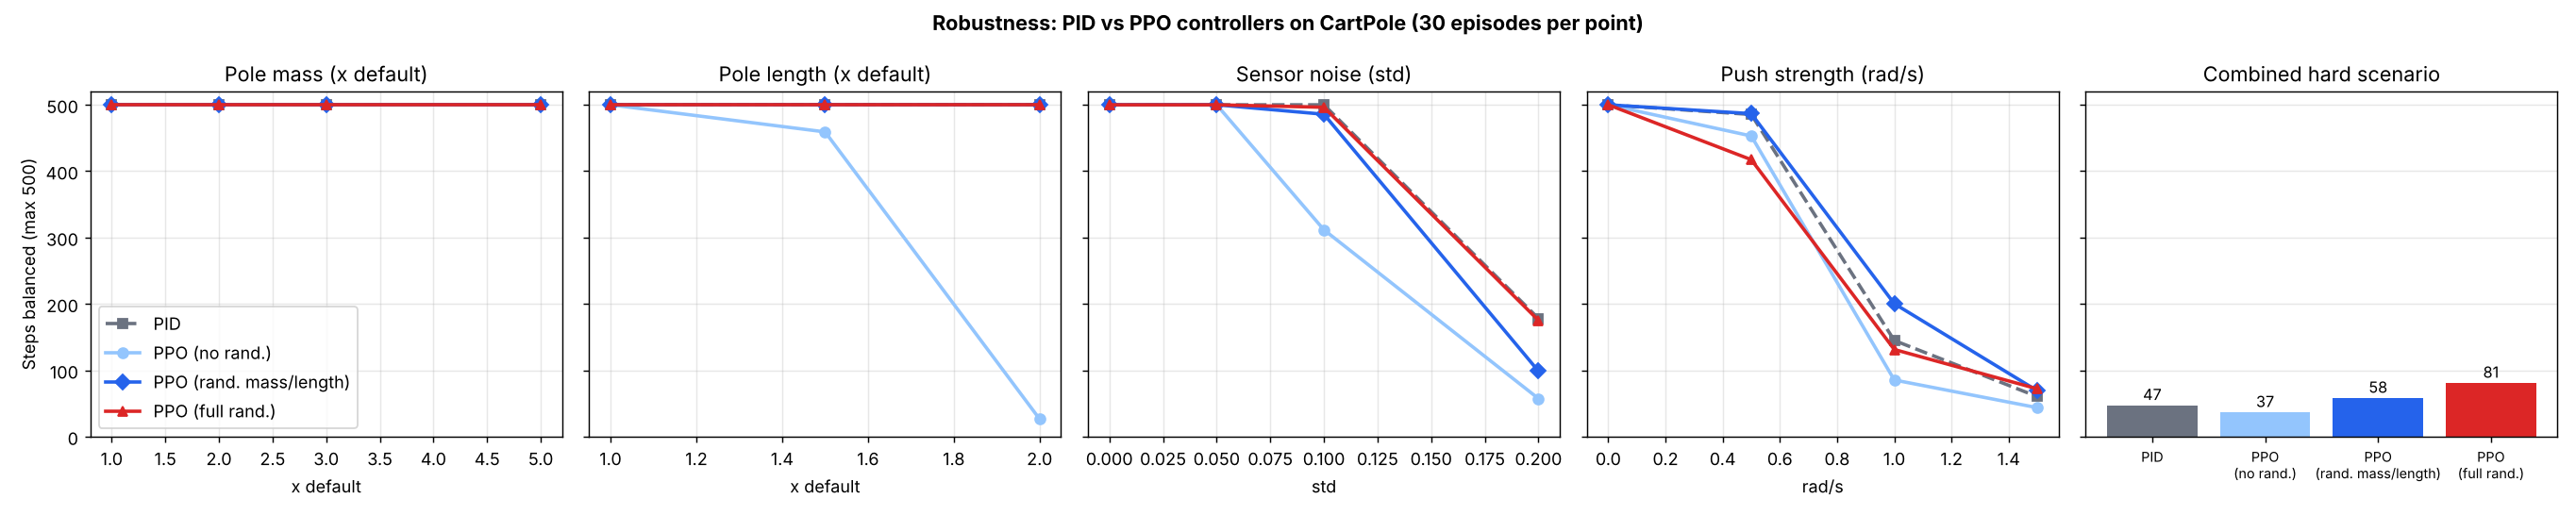

Source data for this figure (header and first rows):
controller, sweep, value, survival, success_rate, angle_err, switch_rate
PID, Pole mass (x default), 1.0, 500.0, 100.0, 0.196, 0.633
PID, Pole mass (x default), 2.0, 500.0, 100.0, 0.194, 0.643
PID, Pole mass (x default), 3.0, 500.0, 100.0, 0.191, 0.65
PID, Pole mass (x default), 5.0, 500.0, 100.0, 0.18, 0.659
PID, Pole length (x default), 1.0, 500.0, 100.0, 0.196, 0.633
PID, Pole length (x default), 1.5, 500.0, 100.0, 0.133, 0.638
PID, Pole length (x default), 2.0, 500.0, 100.0, 0.11, 0.642
PID, Sensor noise (std), 0.0, 500.0, 100.0, 0.196, 0.633
PID, Sensor noise (std), 0.05, 500.0, 100.0, 1.127, 0.573
PID, Sensor noise (std), 0.1, 500.0, 100.0, 2.323, 0.513
PID, Sensor noise (std), 0.2, 178, 6.667, 4.253, 0.49
PID, Push strength (rad/s), 0.0, 500.0, 100.0, 0.196, 0.633
PID, Push strength (rad/s), 0.5, 485.4, 96.67, 2.369, 0.714
PID, Push strength (rad/s), 1.0, 144.9, 3.333, 3.875, 0.521
PID, Push strength (rad/s), 1.5, 60.37, 0.0, 4.293, 0.42
PID, Combined hard, 0.0, 47.27, 0.0, 3.934, 0.326
PPO (no rand.), Pole mass (x default), 1.0, 500.0, 100.0, 0.284, 0.695
PPO (no rand.), Pole mass (x default), 2.0, 500.0, 100.0, 0.279, 0.692
PPO (no rand.), Pole mass (x default), 3.0, 500.0, 100.0, 0.272, 0.694
PPO (no rand.), Pole mass (x default), 5.0, 500.0, 100.0, 0.266, 0.702
PPO (no rand.), Pole length (x default), 1.0, 500.0, 100.0, 0.284, 0.695
PPO (no rand.), Pole length (x default), 1.5, 459.2, 83.33, 1.727, 0.288
PPO (no rand.), Pole length (x default), 2.0, 26.53, 0.0, 5.136, 0.065
PPO (no rand.), Sensor noise (std), 0.0, 500.0, 100.0, 0.284, 0.695
PPO (no rand.), Sensor noise (std), 0.05, 500.0, 100.0, 1.525, 0.523
PPO (no rand.), Sensor noise (std), 0.1, 311.6, 36.67, 3.601, 0.465
PPO (no rand.), Sensor noise (std), 0.2, 57.4, 0.0, 4.374, 0.46
PPO (no rand.), Push strength (rad/s), 0.0, 500.0, 100.0, 0.284, 0.695
PPO (no rand.), Push strength (rad/s), 0.5, 453, 73.33, 3.123, 0.591
PPO (no rand.), Push strength (rad/s), 1.0, 85.4, 0.0, 4.253, 0.366
PPO (no rand.), Push strength (rad/s), 1.5, 43.67, 0.0, 4.135, 0.328
PPO (no rand.), Combined hard, 0.0, 36.63, 0.0, 4.3, 0.311
PPO (rand. mass/length), Pole mass (x default), 1.0, 500.0, 100.0, 0.272, 0.702
PPO (rand. mass/length), Pole mass (x default), 2.0, 500.0, 100.0, 0.276, 0.711
PPO (rand. mass/length), Pole mass (x default), 3.0, 500.0, 100.0, 0.277, 0.725
PPO (rand. mass/length), Pole mass (x default), 5.0, 500.0, 100.0, 0.264, 0.728
PPO (rand. mass/length), Pole length (x default), 1.0, 500.0, 100.0, 0.272, 0.702
PPO (rand. mass/length), Pole length (x default), 1.5, 500.0, 100.0, 0.249, 0.699
PPO (rand. mass/length), Pole length (x default), 2.0, 500.0, 100.0, 0.23, 0.693
PPO (rand. mass/length), Sensor noise (std), 0.0, 500.0, 100.0, 0.272, 0.702
PPO (rand. mass/length), Sensor noise (std), 0.05, 500.0, 100.0, 1.257, 0.536
PPO (rand. mass/length), Sensor noise (std), 0.1, 485.8, 96.67, 2.558, 0.488
PPO (rand. mass/length), Sensor noise (std), 0.2, 98.73, 0.0, 4.251, 0.488
PPO (rand. mass/length), Push strength (rad/s), 0.0, 500.0, 100.0, 0.272, 0.702
PPO (rand. mass/length), Push strength (rad/s), 0.5, 486.7, 90.0, 2.095, 0.702
PPO (rand. mass/length), Push strength (rad/s), 1.0, 200.3, 10.0, 3.716, 0.513
PPO (rand. mass/length), Push strength (rad/s), 1.5, 69.17, 0.0, 4.262, 0.456
PPO (rand. mass/length), Combined hard, 0.0, 58.23, 0.0, 4.137, 0.353
PPO (full rand.), Pole mass (x default), 1.0, 500.0, 100.0, 0.47, 0.692
PPO (full rand.), Pole mass (x default), 2.0, 500.0, 100.0, 0.471, 0.699
PPO (full rand.), Pole mass (x default), 3.0, 500.0, 100.0, 0.477, 0.706
PPO (full rand.), Pole mass (x default), 5.0, 500.0, 100.0, 0.471, 0.726
PPO (full rand.), Pole length (x default), 1.0, 500.0, 100.0, 0.47, 0.692
PPO (full rand.), Pole length (x default), 1.5, 500.0, 100.0, 0.44, 0.684
PPO (full rand.), Pole length (x default), 2.0, 500.0, 100.0, 2.815, 0.352
PPO (full rand.), Sensor noise (std), 0.0, 500.0, 100.0, 0.47, 0.692
PPO (full rand.), Sensor noise (std), 0.05, 500.0, 100.0, 1.593, 0.567
PPO (full rand.), Sensor noise (std), 0.1, 496.3, 96.67, 2.842, 0.51
PPO (full rand.), Sensor noise (std), 0.2, 175.2, 3.333, 4.502, 0.49
PPO (full rand.), Push strength (rad/s), 0.0, 500.0, 100.0, 0.47, 0.692
... 4 more rows
